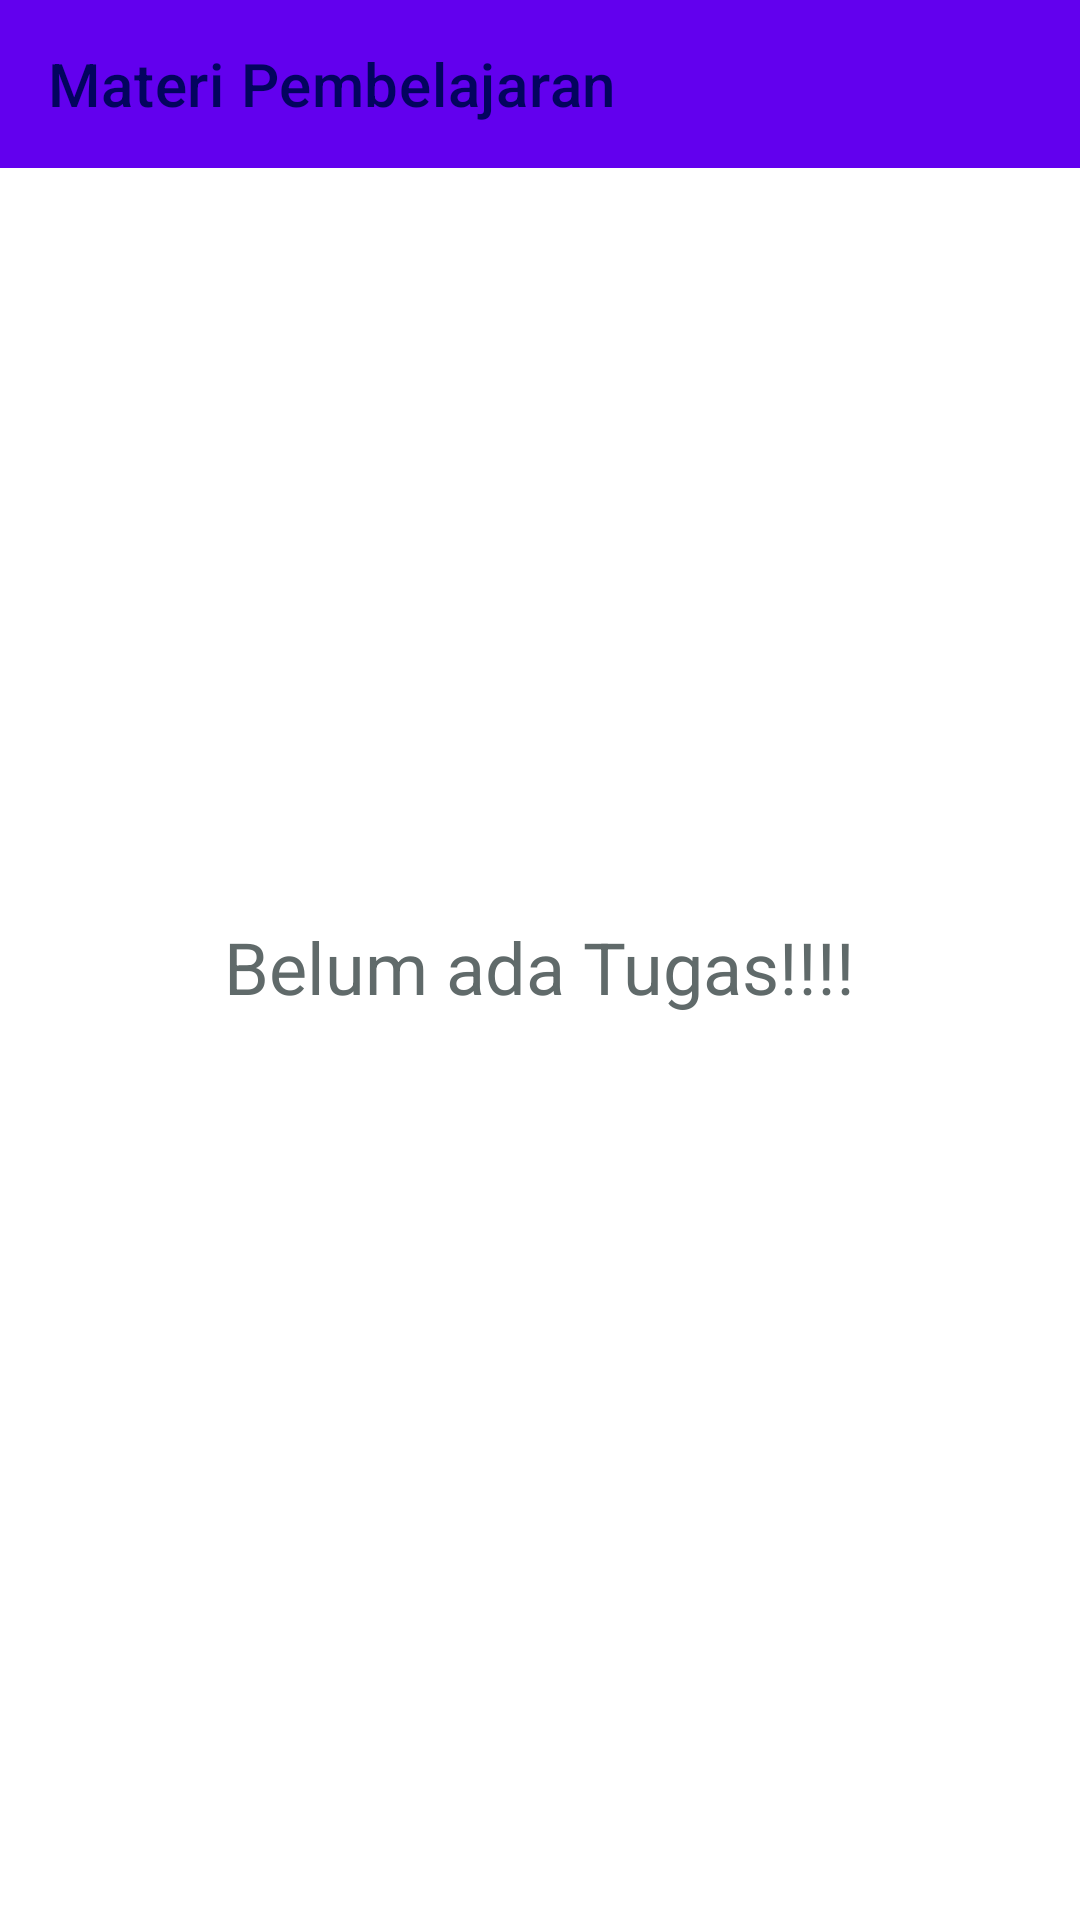

Write the Android layout XML for this screen, with the resource values it uses.
<!-- AndroidManifest.xml: application theme Theme.MobileLearningAPP -->
<!-- res/layout/activity_jawaban_tugas_list.xml -->
<?xml version="1.0" encoding="utf-8"?>
<ScrollView xmlns:android="http://schemas.android.com/apk/res/android"
    xmlns:app="http://schemas.android.com/apk/res-auto"
    xmlns:tools="http://schemas.android.com/tools"
    android:layout_width="match_parent"
    android:layout_height="match_parent">

    <LinearLayout
        android:layout_width="match_parent"
        android:layout_height="wrap_content"
        android:orientation="vertical"
        tools:context=".activities.JawabanListActivity">

        <com.google.android.material.appbar.AppBarLayout
            android:layout_width="match_parent"
            android:layout_height="wrap_content">

            <androidx.appcompat.widget.Toolbar
                android:id="@+id/toolbar"
                android:layout_width="match_parent"
                android:layout_height="?attr/actionBarSize"
                android:background="?attr/colorPrimary"
                app:title="Materi Pembelajaran"
                app:titleTextColor="@color/bluePrimary"/>

        </com.google.android.material.appbar.AppBarLayout>

        <androidx.recyclerview.widget.RecyclerView
            android:id="@+id/rv_jawaban_list"
            android:layout_width="match_parent"
            android:layout_height="wrap_content"
            android:layout_margin="5dp"
            android:visibility="gone"/>


        <TextView
            android:id="@+id/tv_no_jawaban_available"
            android:layout_width="wrap_content"
            android:layout_height="wrap_content"
            android:gravity="center"
            android:paddingTop="250dp"
            android:layout_gravity="center"
            android:textSize="24dp"
            android:text="Belum ada Tugas!!!!"
            android:textColor="@color/dark_grey"/>


    </LinearLayout>
</ScrollView>
<!-- resources referenced by this layout -->
<resources>
  <color name="bluePrimary">#03045E</color>
  <color name="dark_grey">#606a6a</color>
  <style name="Theme.MobileLearningAPP" parent="Theme.MaterialComponents.DayNight.DarkActionBar">
          
          <item name="colorPrimary">@color/purple_500</item>
          <item name="colorPrimaryVariant">@color/purple_700</item>
          <item name="colorOnPrimary">@color/white</item>
          
          <item name="colorSecondary">@color/teal_200</item>
          <item name="colorSecondaryVariant">@color/teal_700</item>
          <item name="colorOnSecondary">@color/black</item>
          
          <item name="android:statusBarColor">?attr/colorPrimaryVariant</item>
          
      </style>
  <color name="purple_500">#FF6200EE</color>
  <color name="purple_700">#FF3700B3</color>
  <color name="white">#FFFFFFFF</color>
  <color name="teal_200">#FF03DAC5</color>
  <color name="teal_700">#FF018786</color>
  <color name="black">#FF000000</color>
</resources>
